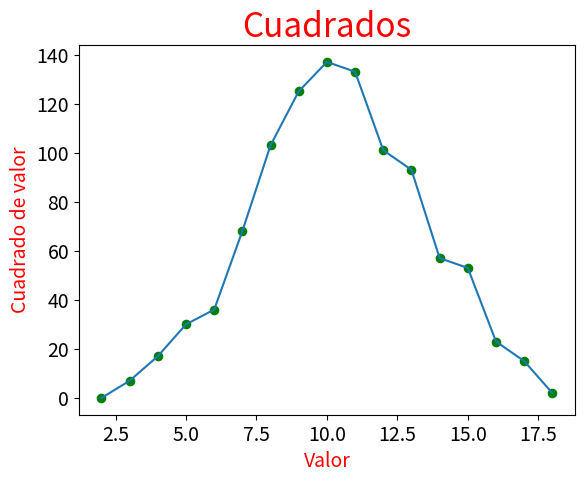

Python code for this plot:
import matplotlib.pyplot as plt
from random import randint

class Dado:
    def __init__(self,caras = 6):
        self.caras = caras

    def lanzar(self):
        return randint(1,self.caras)

dado1=Dado()
dado2=Dado()
dado3=Dado()

Resultados=[]
Frecuencia=[]

for i in range(1000):Resultados.append(dado1.lanzar() + dado2.lanzar() + dado3.lanzar())

maximo_resultado = dado1.caras + dado2.caras + dado3.caras

for Valor in range(2,maximo_resultado+1):Frecuencia.append(Resultados.count(Valor))

#Visualizar resultado

Valores_x=list(range(2,maximo_resultado+1))
Valores_y = Frecuencia


fig,ax =plt.subplots()
ax.scatter(Valores_x,Valores_y,c='Green',s=35)
ax.plot(Valores_x,Valores_y)

ax.set_title("Cuadrados", fontsize=24, color='Red')
ax.set_xlabel("Valor", fontsize=14, color='Red')
ax.set_ylabel("Cuadrado de valor", fontsize=14,color='Red')

ax.tick_params(axis="both", labelsize=14)

plt.show()

